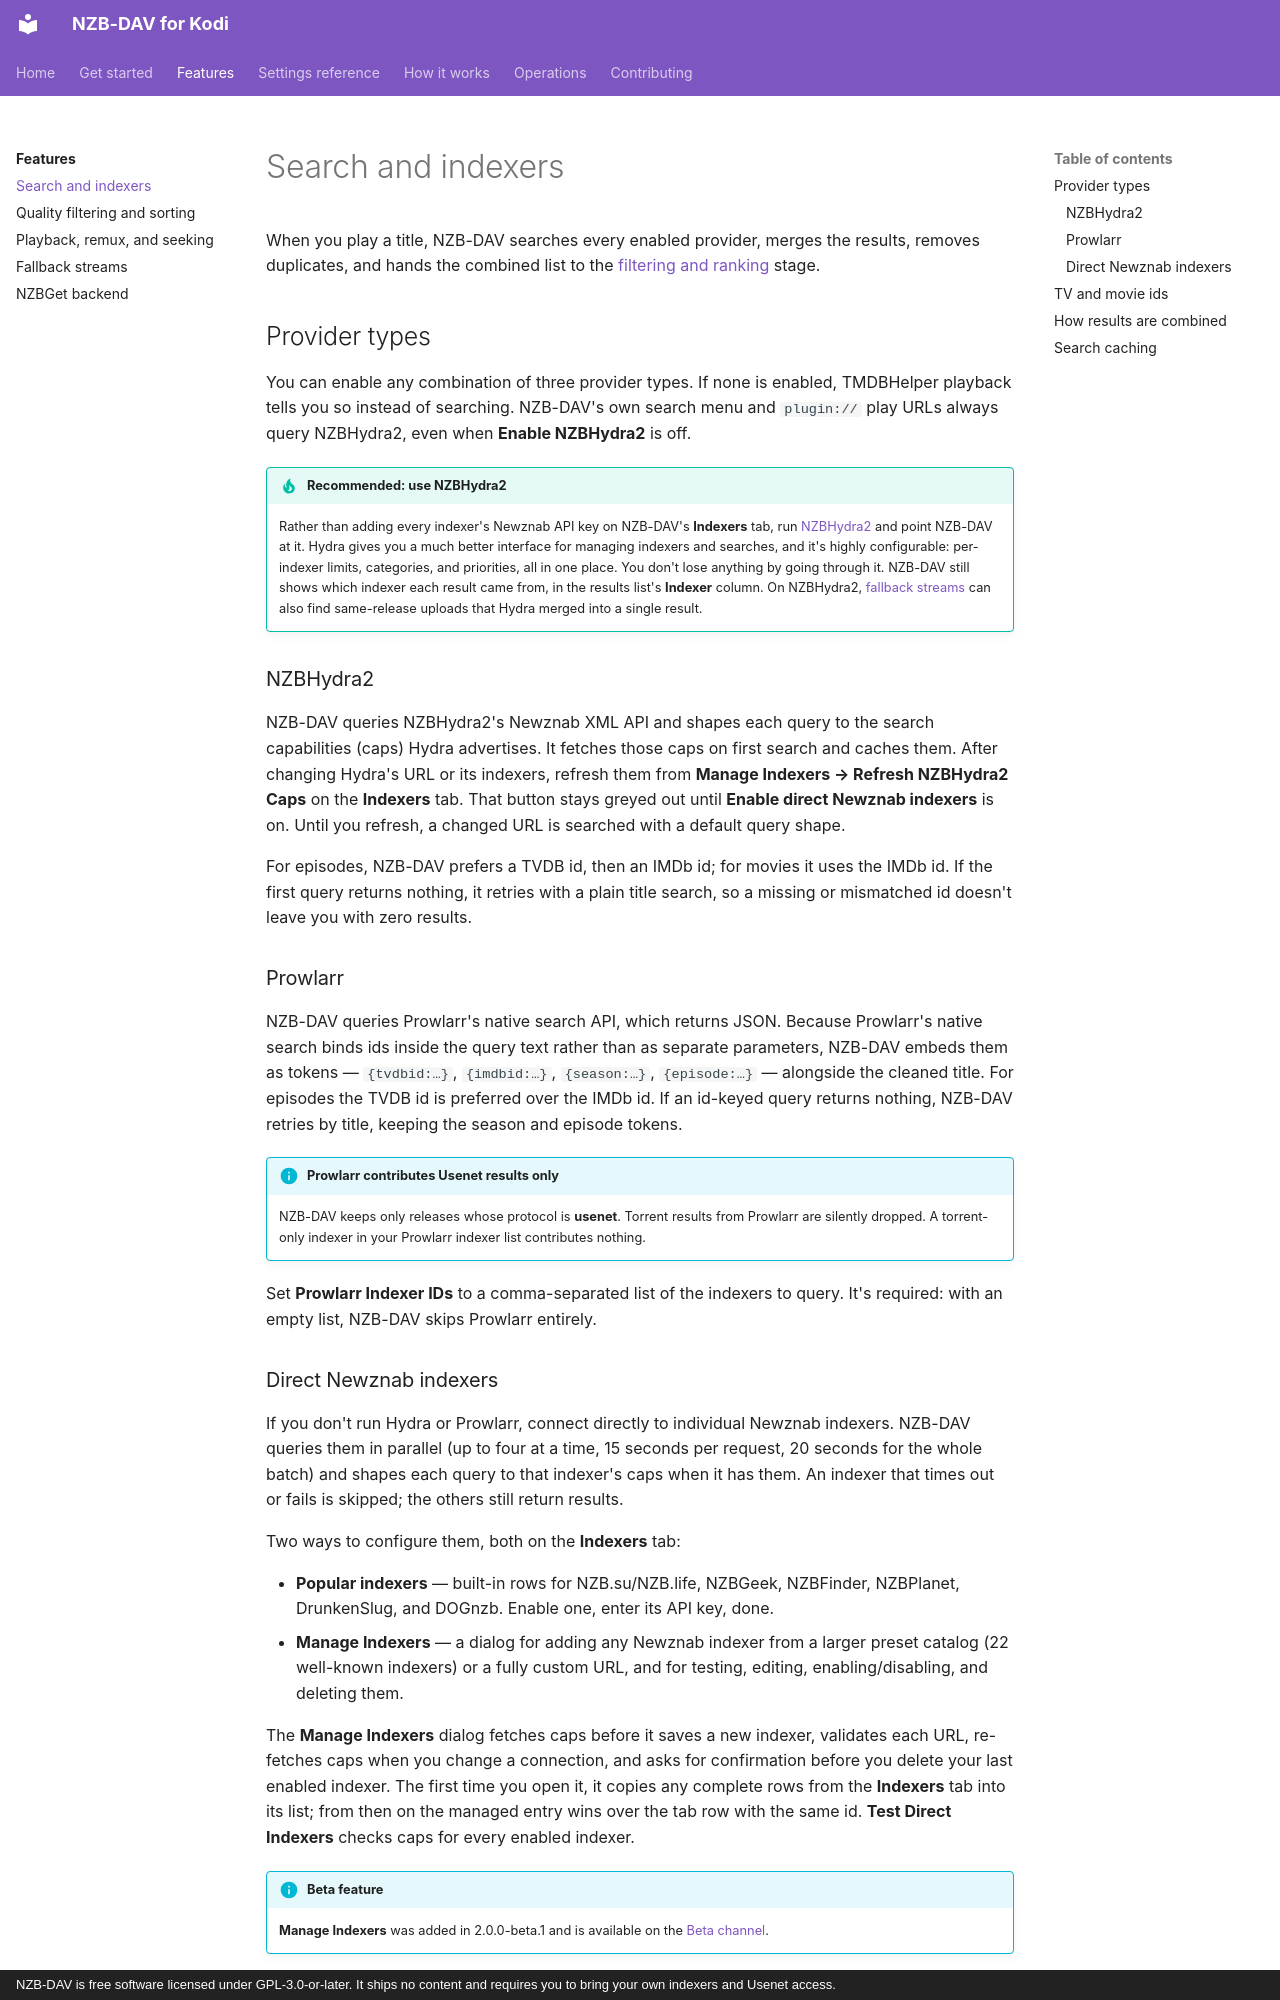

repository: Appz4Fun/nzbdavkodi · page: features/search-and-indexers/index.html · generator: mkdocs · copyright: NZB-DAV is free software licensed under GPL-3.0-or-later. It ships no content and requires you to bring your own indexers and Usenet access.

# Search and indexers

When you play a title, NZB-DAV searches every enabled provider, merges the
results, removes duplicates, and hands the combined list to the
[filtering and ranking](quality-filtering.md) stage.

## Provider types

You can enable any combination of three provider types. If none is enabled,
TMDBHelper playback tells you so instead of searching. NZB-DAV's own search
menu and `plugin://` play URLs always query NZBHydra2, even when **Enable
NZBHydra2** is off.

!!! tip "Recommended: use NZBHydra2"
    Rather than adding every indexer's Newznab API key on NZB-DAV's
    **Indexers** tab, run [NZBHydra2](https://github.com/theotherp/nzbhydra2)
    and point NZB-DAV at it. Hydra gives you a much better interface for
    managing indexers and searches, and it's highly configurable: per-indexer
    limits, categories, and priorities, all in one place. You don't lose
    anything by going through it. NZB-DAV still shows which indexer each result
    came from, in the results list's **Indexer** column. On NZBHydra2,
    [fallback streams](fallback-streams.md) can also find same-release uploads
    that Hydra merged into a single result.

### NZBHydra2

NZB-DAV queries NZBHydra2's Newznab XML API and shapes each query to the
search capabilities (caps) Hydra advertises. It fetches those caps on first
search and caches them. After changing Hydra's URL or its indexers, refresh
them from **Manage Indexers → Refresh NZBHydra2 Caps** on the **Indexers** tab.
That button stays greyed out until **Enable direct Newznab indexers** is on.
Until you refresh, a changed URL is searched with a default query shape.

For episodes, NZB-DAV prefers a TVDB id, then an IMDb id; for movies it uses
the IMDb id. If the first query returns nothing, it retries with a plain title
search, so a missing or mismatched id doesn't leave you with zero results.

### Prowlarr

NZB-DAV queries Prowlarr's native search API, which returns JSON. Because
Prowlarr's native search binds ids inside the query text rather than as separate
parameters, NZB-DAV embeds them as tokens — `{tvdbid:…}`, `{imdbid:…}`,
`{season:…}`, `{episode:…}` — alongside the cleaned title. For episodes the
TVDB id is preferred over the IMDb id. If an id-keyed query returns nothing,
NZB-DAV retries by title, keeping the season and episode tokens.

!!! info "Prowlarr contributes Usenet results only"
    NZB-DAV keeps only releases whose protocol is **usenet**. Torrent results
    from Prowlarr are silently dropped. A torrent-only indexer in your Prowlarr
    indexer list contributes nothing.

Set **Prowlarr Indexer IDs** to a comma-separated list of the indexers to
query. It's required: with an empty list, NZB-DAV skips Prowlarr entirely.
